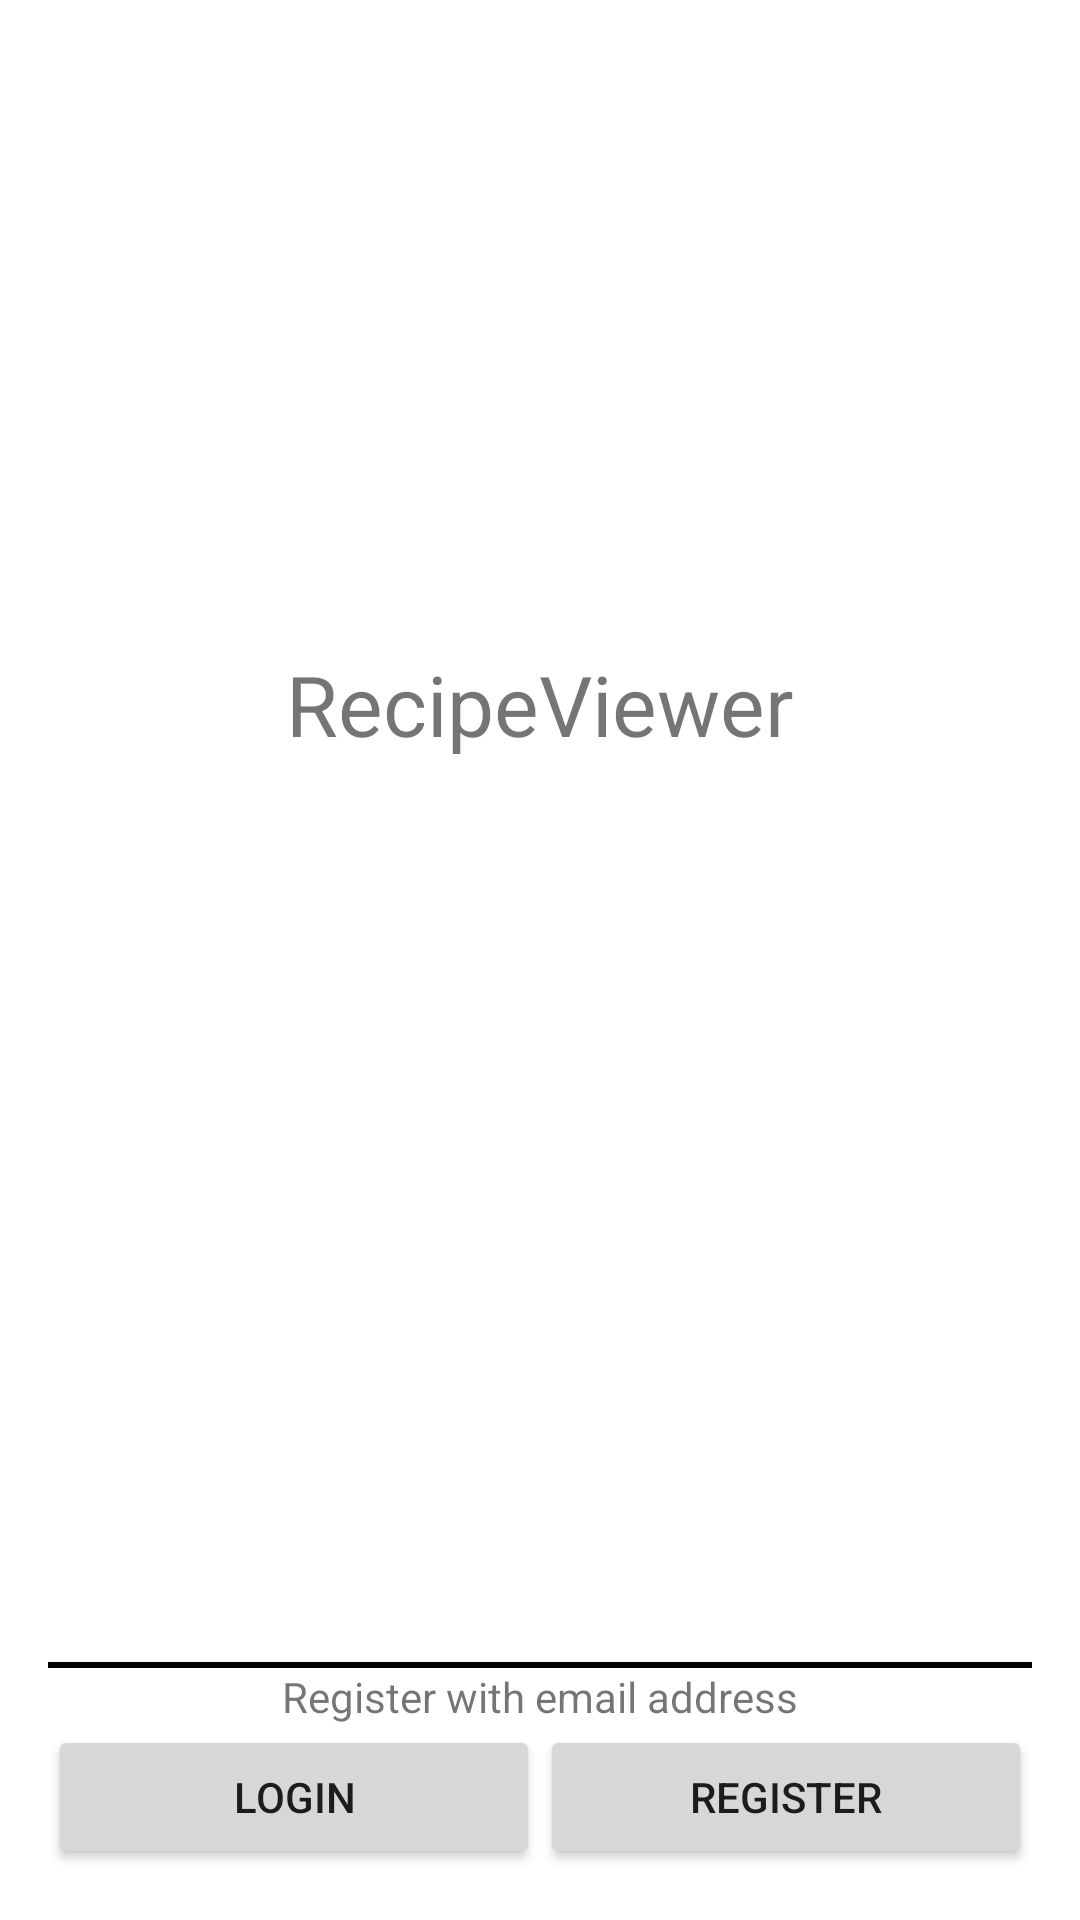

Android layout source for this screen:
<!-- AndroidManifest.xml: application theme AppTheme -->
<!-- res/layout/activity_main.xml -->
<RelativeLayout xmlns:android="http://schemas.android.com/apk/res/android"
    xmlns:tools="http://schemas.android.com/tools" android:layout_width="match_parent"
    android:layout_height="match_parent" android:paddingLeft="@dimen/activity_horizontal_margin"
    android:paddingRight="@dimen/activity_horizontal_margin"
    android:paddingTop="@dimen/activity_vertical_margin"
    android:paddingBottom="@dimen/activity_vertical_margin" tools:context=".MainActivity"
    android:background="#FFFFFF">

    <ImageView
        android:id="@+id/appImageView"
        android:layout_width="200dp"
        android:layout_height="200dp"
        android:paddingTop="60dp"
        android:layout_centerHorizontal="true"
        android:src="@drawable/cook_book"/>
    <TextView
        android:layout_width="wrap_content"
        android:layout_height="wrap_content"
        android:layout_below="@+id/appImageView"
        android:layout_centerHorizontal="true"
        android:text="RecipeViewer"
        android:textSize="28dp"/>

    <LinearLayout
        android:layout_width="match_parent"
        android:layout_height="70dp"
        android:layout_alignParentBottom="true"
        android:orientation="vertical">

        <View
            android:layout_width="match_parent"
            android:layout_height="2dp"
            android:background="#000000" />

        <TextView
            android:layout_width="wrap_content"
            android:layout_height="wrap_content"
            android:text="Register with email address"
            android:layout_gravity="center" />

        <LinearLayout
            android:layout_width="match_parent"
            android:layout_height="match_parent"
            android:orientation="horizontal">

            <Button
                android:id="@+id/loginButton"
                android:layout_width="match_parent"
                android:layout_height="wrap_content"
                android:text="Login"
                android:layout_weight="1"/>

            <Button
                android:id="@+id/registerButton"
                android:layout_width="match_parent"
                android:layout_height="wrap_content"
                android:text="Register"
                android:layout_weight="1"/>
        </LinearLayout>
    </LinearLayout>
</RelativeLayout>
<!-- resources referenced by this layout -->
<resources>
  <dimen name="activity_horizontal_margin">16dp</dimen>
  <dimen name="activity_vertical_margin">16dp</dimen>
  <style name="AppTheme" parent="Theme.AppCompat.Light.DarkActionBar">
          
      </style>
</resources>
